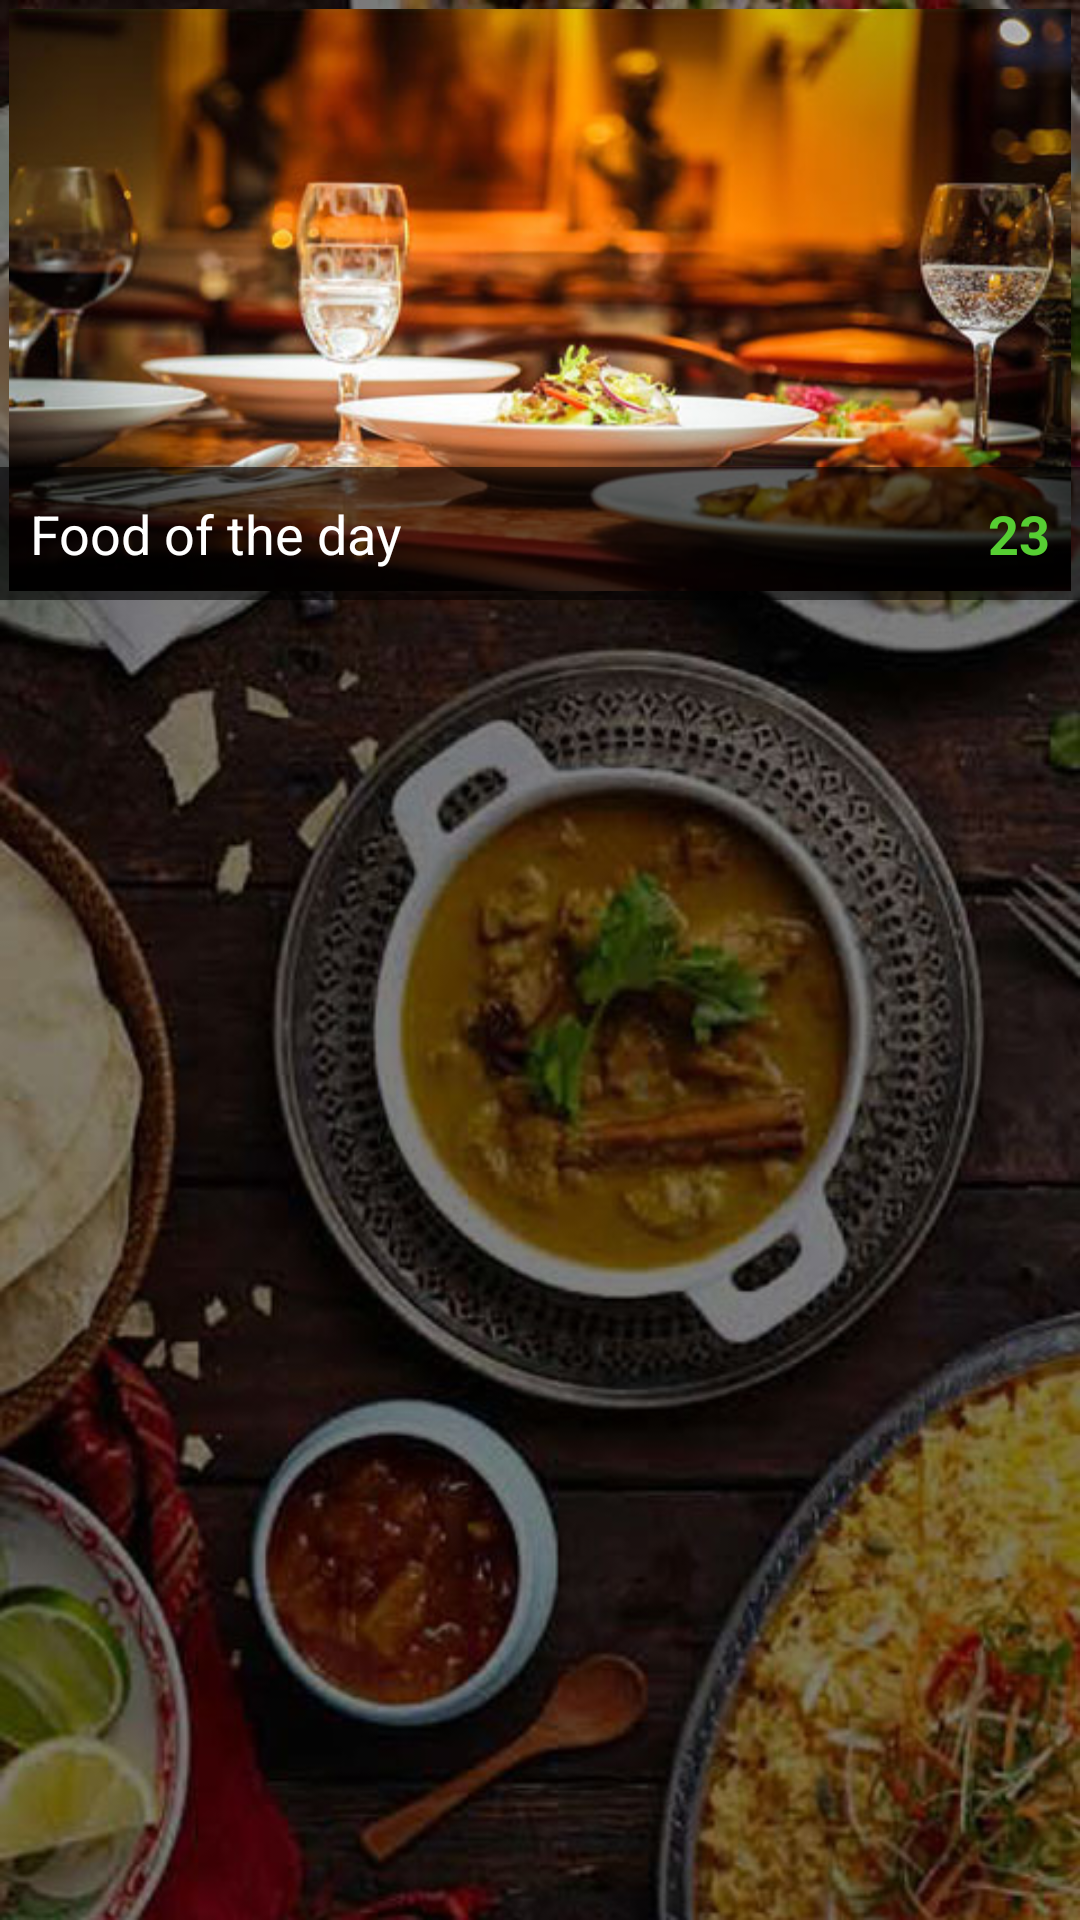

Produce the Android XML layout that renders to this screen, including the resource entries it uses.
<!-- AndroidManifest.xml: application theme MyMaterialTheme.NoActionBar -->
<!-- res/layout/fragment_menu.xml -->
<LinearLayout xmlns:android="http://schemas.android.com/apk/res/android"
    xmlns:app="http://schemas.android.com/apk/res-auto"
    android:id="@+id/quickreturn_coordinator"
    android:layout_width="match_parent"
    android:layout_height="match_parent"
    android:background="@mipmap/bgg"
    android:orientation="vertical">

    <android.support.design.widget.AppBarLayout
        android:layout_width="match_parent"
        android:layout_height="wrap_content">

    </android.support.design.widget.AppBarLayout>

    <LinearLayout
        android:layout_width="match_parent"
        android:layout_height="wrap_content"
        android:orientation="vertical"
        android:weightSum="1">

        <FrameLayout
            android:layout_width="match_parent"
            android:layout_height="wrap_content">

            <ImageView
                android:id="@+id/menuimageView2"
                android:layout_width="match_parent"
                android:layout_height="wrap_content"
                android:padding="3dp"
                android:scaleType="fitXY"
                app:srcCompat="@mipmap/cake" />

            <LinearLayout
                android:layout_width="match_parent"
                android:layout_height="wrap_content"
                android:layout_gravity="bottom"
                android:background="@color/trans_blackk"
                android:orientation="horizontal">

                <TextView
                    android:layout_width="match_parent"
                    android:layout_weight="1"
                    android:layout_height="wrap_content"
                    android:padding="10dp"
                    android:text="@string/entries"
                    android:textAppearance="@style/Base.TextAppearance.AppCompat.Medium"
                    android:textColor="@color/white" />

                <TextView
                    android:layout_width="wrap_content"
                    android:layout_height="wrap_content"
                    android:gravity="right"
                    android:padding="10dp"
                    android:text="@string/entrycount"
                    android:textAppearance="@style/Base.TextAppearance.AppCompat.Medium"
                    android:textColor="@color/green"
                    android:textStyle="bold" />

            </LinearLayout>
        </FrameLayout>


        <LinearLayout
            android:layout_width="match_parent"
            android:layout_height="0dp"
            android:layout_weight="1"
            android:orientation="vertical">

            <android.support.v7.widget.RecyclerView
                android:id="@+id/menu_grid"
                android:layout_width="match_parent"
                android:layout_height="match_parent"
                app:layout_behavior="@string/appbar_scrolling_view_behavior" />


        </LinearLayout>
    </LinearLayout>
</LinearLayout>
<!-- resources referenced by this layout -->
<resources>
  <color name="green">#56CE33</color>
  <color name="trans_blackk">#99000000</color>
  <color name="white">#ffffff</color>
  <!-- mipmap bgg: jpeg bitmap (mipmap-hdpi, 82578 bytes) -->
  <!-- mipmap cake: jpg bitmap (mipmap-hdpi, 36857 bytes) -->
  <string name="entries">Food of the day </string>
  <string name="entrycount">23</string>
  <style name="MyMaterialTheme.NoActionBar" parent="Base.Theme.AppCompat.Light.DarkActionBar">
          <item name="windowActionBar">false</item>
          <item name="windowNoTitle">true</item>
  
      </style>
</resources>
